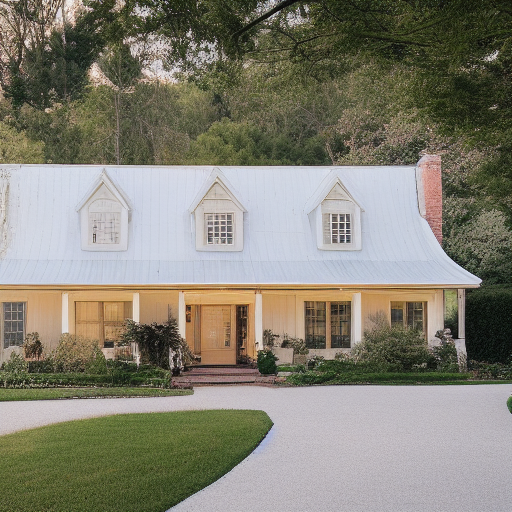
Generation parameters embedded in this image by AUTOMATIC1111 Stable Diffusion web UI or a fork of it (Forge, ...) (PNG 'parameters' text chunk):
House Exterior Photo Farmhouse
Negative prompt: art artwork illustration painting digital
Steps: 30, Sampler: Euler a, CFG scale: 2, Seed: 3297592098, Size: 512x512, Model hash: fe4efff1e1, Model: sd-v1-4